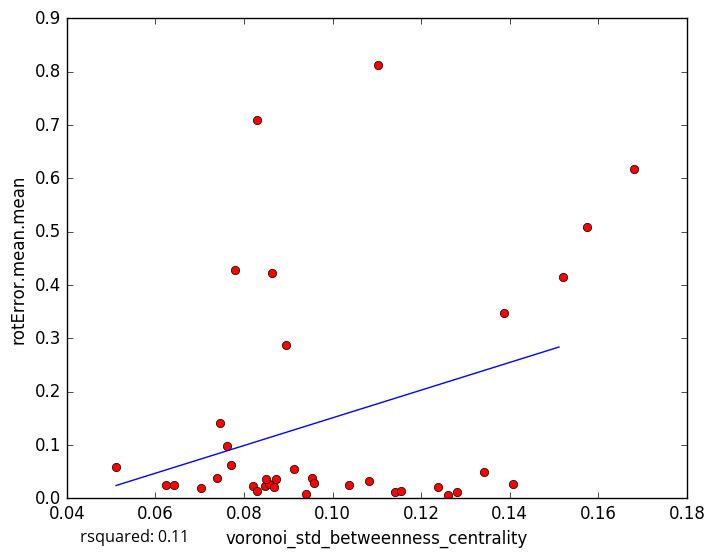

Values plotted in this chart, from the file beside it:
voronoi_std_betweenness_centrality, rotError.mean.mean
0.1083, 0.03306
0.08484, 0.02292
0.114, 0.0119
0.1036, 0.02442
0.08214, 0.02298
0.08556, 0.02601
0.09528, 0.03858
0.083, 0.01412
0.1574, 0.5085
0.07789, 0.4272
0.0959, 0.02768
0.1238, 0.02187
0.06413, 0.02559
0.1281, 0.01131
0.126, 0.005875
0.09394, 0.008499
0.08723, 0.03647
0.1153, 0.01338
0.06238, 0.02521
0.0762, 0.09874
0.07026, 0.01887
0.08678, 0.02171
0.08501, 0.03567
0.08284, 0.7101
0.1681, 0.6179
0.1387, 0.3472
0.07391, 0.03777
0.09137, 0.05426
0.08941, 0.2879
0.1343, 0.04882
0.1103, 0.8117
0.07704, 0.06198
0.08626, 0.4221
0.1519, 0.4153
0.07465, 0.1403
0.0511, 0.05855
0.1408, 0.02715
5-Fold RMSE:, 0.2567, 0.2655, 0.1459, 0.1938, 0.1938
Average 5-Fold RMSE:, 0.2027
5-Fold rsquared:, -0.1457, -0.008804, 0.165, 0.1787, 0.1787
Average 5-Fold rsquared:, -20.17
